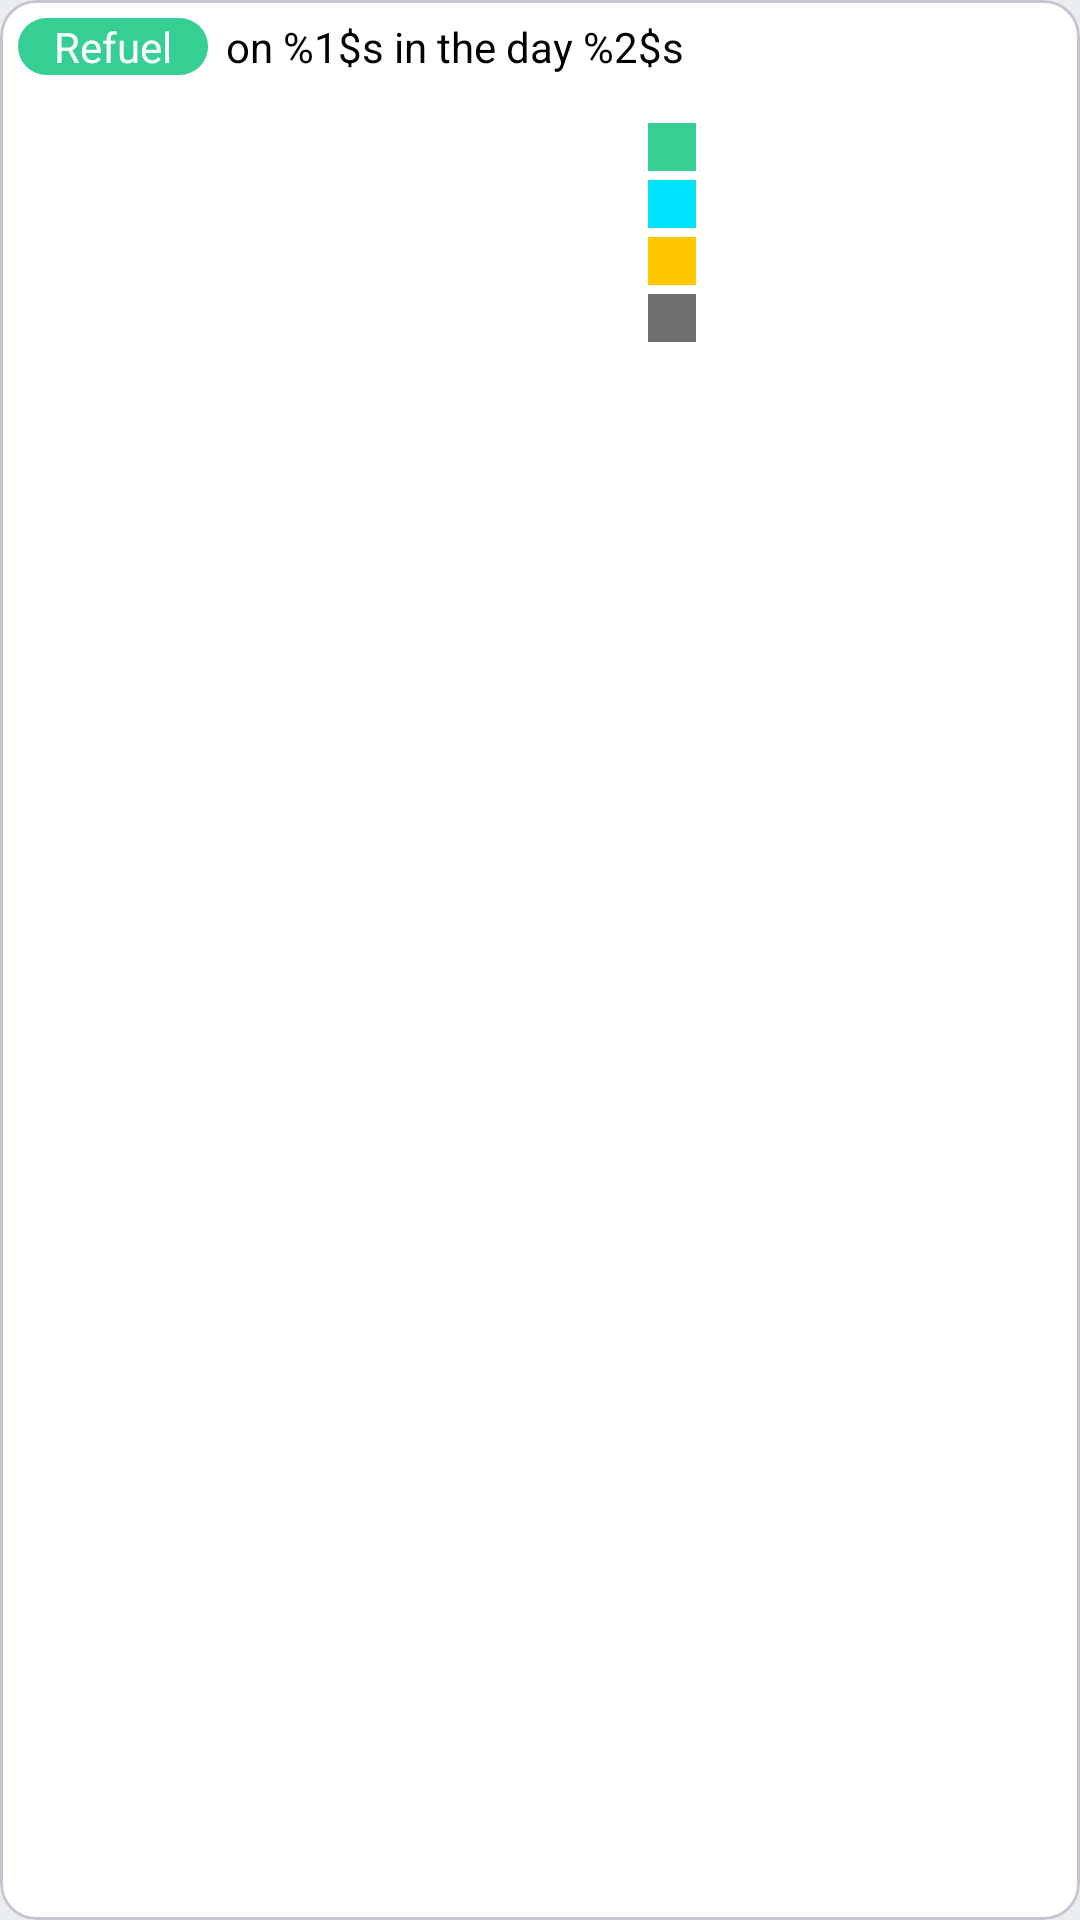

Here is an Android app screen rendered from its layout file. Give the layout XML and the strings, colors and styles it references.
<!-- AndroidManifest.xml: application theme Theme.ReDrive -->
<!-- res/layout/refuel_log_item.xml -->
<?xml version="1.0" encoding="utf-8"?>
<com.google.android.material.card.MaterialCardView
    xmlns:android="http://schemas.android.com/apk/res/android"
    xmlns:app="http://schemas.android.com/apk/res-auto"
    xmlns:tools="http://schemas.android.com/tools"
    style="@style/Redrive.App.CardView.Base"
    android:id="@+id/cv_last_refuel"
    android:layout_width="match_parent"
    android:layout_height="130dp"
    android:layout_marginStart="@dimen/margin_large"
    android:layout_marginTop="@dimen/margin_large"
    android:layout_marginEnd="@dimen/margin_large"
    >

    <androidx.constraintlayout.widget.ConstraintLayout
        android:layout_width="match_parent"
        android:layout_height="130dp">

        <androidx.constraintlayout.widget.Guideline
            android:id="@+id/guideline_center"
            android:layout_width="wrap_content"
            android:layout_height="match_parent"
            android:orientation="vertical"
            app:layout_constraintGuide_percent="0.6">

        </androidx.constraintlayout.widget.Guideline>

        <TextView
            android:id="@+id/tv_refuel"
            android:layout_width="wrap_content"
            android:layout_height="wrap_content"
            android:layout_marginStart="@dimen/margin_small"
            android:layout_marginTop="@dimen/margin_small"
            android:background="@drawable/refuel_log_text_background"
            android:paddingStart="@dimen/margin_regular"
            android:paddingEnd="@dimen/margin_regular"
            android:text="@string/refuel"
            android:textAppearance="@style/Redrive.App.TextAppearance.Medium"
            android:textColor="@color/md_theme_light_onPrimary"
            android:textSize="@dimen/text_size_regular"
            app:layout_constraintStart_toStartOf="parent"
            app:layout_constraintTop_toTopOf="parent">

        </TextView>

        <TextView
            android:id="@+id/tv_item_refuel_main_info"
            android:layout_width="0dp"
            android:layout_height="0dp"
            app:layout_constraintStart_toEndOf="@id/tv_refuel"
            app:layout_constraintTop_toTopOf="@id/tv_refuel"
            app:layout_constraintBottom_toBottomOf="@id/tv_refuel"
            app:layout_constraintEnd_toEndOf="parent"
            android:layout_marginStart="@dimen/margin_small"
            android:textAppearance="@style/Redrive.App.TextAppearance.Regular"
            android:textSize="@dimen/text_size_regular"
            android:text="@string/refuel_message">

        </TextView>

        <TextView
            android:id="@+id/tv_distance"
            android:layout_width="wrap_content"
            android:layout_height="wrap_content"
            android:layout_marginStart="@dimen/margin_small"
            android:textAppearance="@style/Redrive.App.TextAppearance.Regular"
            app:layout_constraintBottom_toTopOf="@id/tv_fuel_amount"
            app:layout_constraintStart_toEndOf="@+id/view_last_refuel_km"
            app:layout_constraintTop_toBottomOf="@id/tv_item_refuel_main_info"
            app:layout_constraintVertical_chainStyle="packed"
            tools:text="3465">

        </TextView>

        <View
            android:id="@+id/view_last_refuel_km"
            android:layout_width="16dp"
            android:layout_height="16dp"
            android:background="@color/md_theme_light_distance_data_color"
            app:layout_constraintBottom_toBottomOf="@id/tv_distance"
            app:layout_constraintEnd_toStartOf="@id/tv_distance"
            app:layout_constraintStart_toStartOf="@+id/guideline_center"
            app:layout_constraintTop_toTopOf="@id/tv_distance">

        </View>

        <TextView
            android:id="@+id/tv_fuel_amount"
            android:layout_width="wrap_content"
            android:layout_height="wrap_content"
            android:layout_marginStart="@dimen/margin_small"
            android:textAppearance="@style/Redrive.App.TextAppearance.Regular"
            app:layout_constraintBottom_toTopOf="@id/tv_payment"
            app:layout_constraintStart_toEndOf="@+id/view_fuel_amount"
            app:layout_constraintTop_toBottomOf="@id/tv_distance"
            tools:text="25">

        </TextView>

        <View
            android:id="@+id/view_fuel_amount"
            android:layout_width="16dp"
            android:layout_height="16dp"
            android:layout_marginEnd="@dimen/margin_small"
            android:background="@color/md_theme_light_fuel_amount_data_color"
            app:layout_constraintBottom_toBottomOf="@id/tv_fuel_amount"
            app:layout_constraintStart_toStartOf="@id/guideline_center"
            app:layout_constraintTop_toTopOf="@id/tv_fuel_amount">

        </View>

        <TextView
            android:id="@+id/tv_payment"
            android:layout_width="wrap_content"
            android:layout_height="wrap_content"
            android:layout_marginStart="@dimen/margin_small"
            android:textAppearance="@style/Redrive.App.TextAppearance.Regular"
            app:layout_constraintBottom_toTopOf="@id/tv_fuel_price_per_unit"
            app:layout_constraintStart_toEndOf="@+id/view_refuel_payment"
            app:layout_constraintTop_toBottomOf="@id/tv_fuel_amount"
            tools:text="68">

        </TextView>

        <View
            android:id="@+id/view_refuel_payment"
            android:layout_width="16dp"
            android:layout_height="16dp"
            android:layout_marginEnd="@dimen/margin_small"
            android:background="@color/md_theme_light_payments_data_color"
            app:layout_constraintBottom_toBottomOf="@id/tv_payment"
            app:layout_constraintStart_toStartOf="@id/guideline_center"
            app:layout_constraintTop_toTopOf="@id/tv_payment">

        </View>

        <TextView
            android:id="@+id/tv_fuel_price_per_unit"
            android:layout_width="wrap_content"
            android:layout_height="wrap_content"
            android:layout_marginStart="@dimen/margin_small"
            android:textAppearance="@style/Redrive.App.TextAppearance.Regular"
            app:layout_constraintBottom_toBottomOf="parent"
            app:layout_constraintStart_toEndOf="@+id/view_fuel_price"
            app:layout_constraintTop_toBottomOf="@id/tv_payment"
            tools:text="6.24">

        </TextView>

        <View
            android:id="@+id/view_fuel_price"
            android:layout_width="16dp"
            android:layout_height="16dp"
            android:layout_marginEnd="@dimen/margin_small"
            android:background="@color/md_theme_light_fuel_price_data_color"
            app:layout_constraintBottom_toBottomOf="@id/tv_fuel_price_per_unit"
            app:layout_constraintStart_toStartOf="@id/guideline_center"
            app:layout_constraintTop_toTopOf="@id/tv_fuel_price_per_unit">

        </View>

        <TextView
            android:id="@+id/tv_avg_consumption"
            android:layout_width="wrap_content"
            android:layout_height="wrap_content"
            android:layout_marginStart="@dimen/margin_large"
            android:textAppearance="@style/Redrive.App.TextAppearance.Large"
            android:textColor="?attr/colorPrimary"
            app:layout_constraintBottom_toBottomOf="parent"
            app:layout_constraintEnd_toStartOf="@id/view_fuel_amount"
            app:layout_constraintStart_toStartOf="parent"
            app:layout_constraintTop_toTopOf="parent"
            tools:text="6.52">

        </TextView>

        <TextView
            android:id="@+id/tv_avg_consumption_unit"
            android:layout_width="wrap_content"
            android:layout_height="wrap_content"
            android:layout_marginStart="@dimen/margin_large"
            android:textAppearance="@style/Redrive.App.TextAppearance.Small"
            android:textColor="?attr/colorPrimary"
            app:layout_constraintEnd_toEndOf="@+id/tv_avg_consumption"
            app:layout_constraintTop_toBottomOf="@+id/tv_avg_consumption"
            tools:text="l/100km">

        </TextView>


    </androidx.constraintlayout.widget.ConstraintLayout>


</com.google.android.material.card.MaterialCardView>
<!-- resources referenced by this layout -->
<resources>
  <color name="md_theme_light_distance_data_color">#36CF93</color>
  <color name="md_theme_light_fuel_amount_data_color">#00E2FD</color>
  <color name="md_theme_light_fuel_price_data_color">#6F6F6F</color>
  <color name="md_theme_light_onPrimary">#ffffff</color>
  <color name="md_theme_light_payments_data_color">#FFC800</color>
  <dimen name="margin_large">24dp</dimen>
  <dimen name="margin_regular">12dp</dimen>
  <dimen name="margin_small">6dp</dimen>d
  <dimen name="text_size_regular">14sp</dimen>
  <!-- drawable refuel_log_text_background (drawable) -->
  <?xml version="1.0" encoding="utf-8"?>
  <shape xmlns:android="http://schemas.android.com/apk/res/android">
      
      <solid android:color="?attr/colorPrimaryContainer" />
  
      
      <corners android:radius="12dp" />
  </shape>
  <string name="refuel">Refuel</string>
  <string name="refuel_message">on %1$s in the day %2$s</string>
  <style name="Redrive.App.CardView.Base" parent="">
          <item name="cardCornerRadius">12dp</item>
          <item name="cardBackgroundColor">?attr/colorSurface</item>
      </style>
  <style name="Redrive.App.TextAppearance.Large" parent="Redrive.ThemeOverlay.TextAppearance.Base">
          <item name="android:textSize">@dimen/text_size_large</item>
      </style>
  <style name="Redrive.App.TextAppearance.Medium" parent="Redrive.ThemeOverlay.TextAppearance.Base">
          <item name="android:textSize">@dimen/text_size_medium</item>
      </style>
  <style name="Redrive.App.TextAppearance.Regular" parent="Redrive.ThemeOverlay.TextAppearance.Base">
          <item name="android:textSize">@dimen/text_size_regular</item>
      </style>
  <style name="Redrive.App.TextAppearance.Small" parent="Redrive.ThemeOverlay.TextAppearance.Base">
          <item name="android:textSize">@dimen/text_size_small</item>
      </style>
  <style name="Theme.ReDrive" parent="Base.Theme.ReDrive">
  
      </style>
  <style name="Redrive.ThemeOverlay.TextAppearance.Base" parent="TextAppearance.AppCompat">
          <item name="android:textColor">?attr/colorOnSurface</item>
          <item name="fontFamily">@font/inter</item>
          <item name="android:textSize">@dimen/text_size_regular</item>
      </style>
  <dimen name="text_size_large">24sp</dimen>
  <dimen name="text_size_medium">20sp</dimen>
  <dimen name="text_size_small">12sp</dimen>
  <style name="Base.Theme.ReDrive" parent="Base.V26.Theme.ReDrive" />
  <color name="md_theme_light_primary">#36CF93</color>
  <color name="md_theme_light_primaryContainer">#36CF93</color>
  <color name="md_theme_light_onPrimaryContainer">#ffffff</color>
  <color name="md_theme_light_secondary">#72C860</color>
  <color name="md_theme_light_onSecondary">#ffffff</color>
  <color name="md_theme_light_background">#EAEDEF</color>
  <color name="md_theme_light_onBackground">#000000</color>
  <color name="md_theme_light_surface">#ffffff</color>
  <color name="md_theme_light_onSurface">#000000</color>
  <color name="md_theme_light_surface_container">#C0DEDEDE</color>
  <color name="md_theme_light_tertiary">#638FFF</color>
  <color name="md_theme_light_onTertiary">#FFFFFF</color>
</resources>
